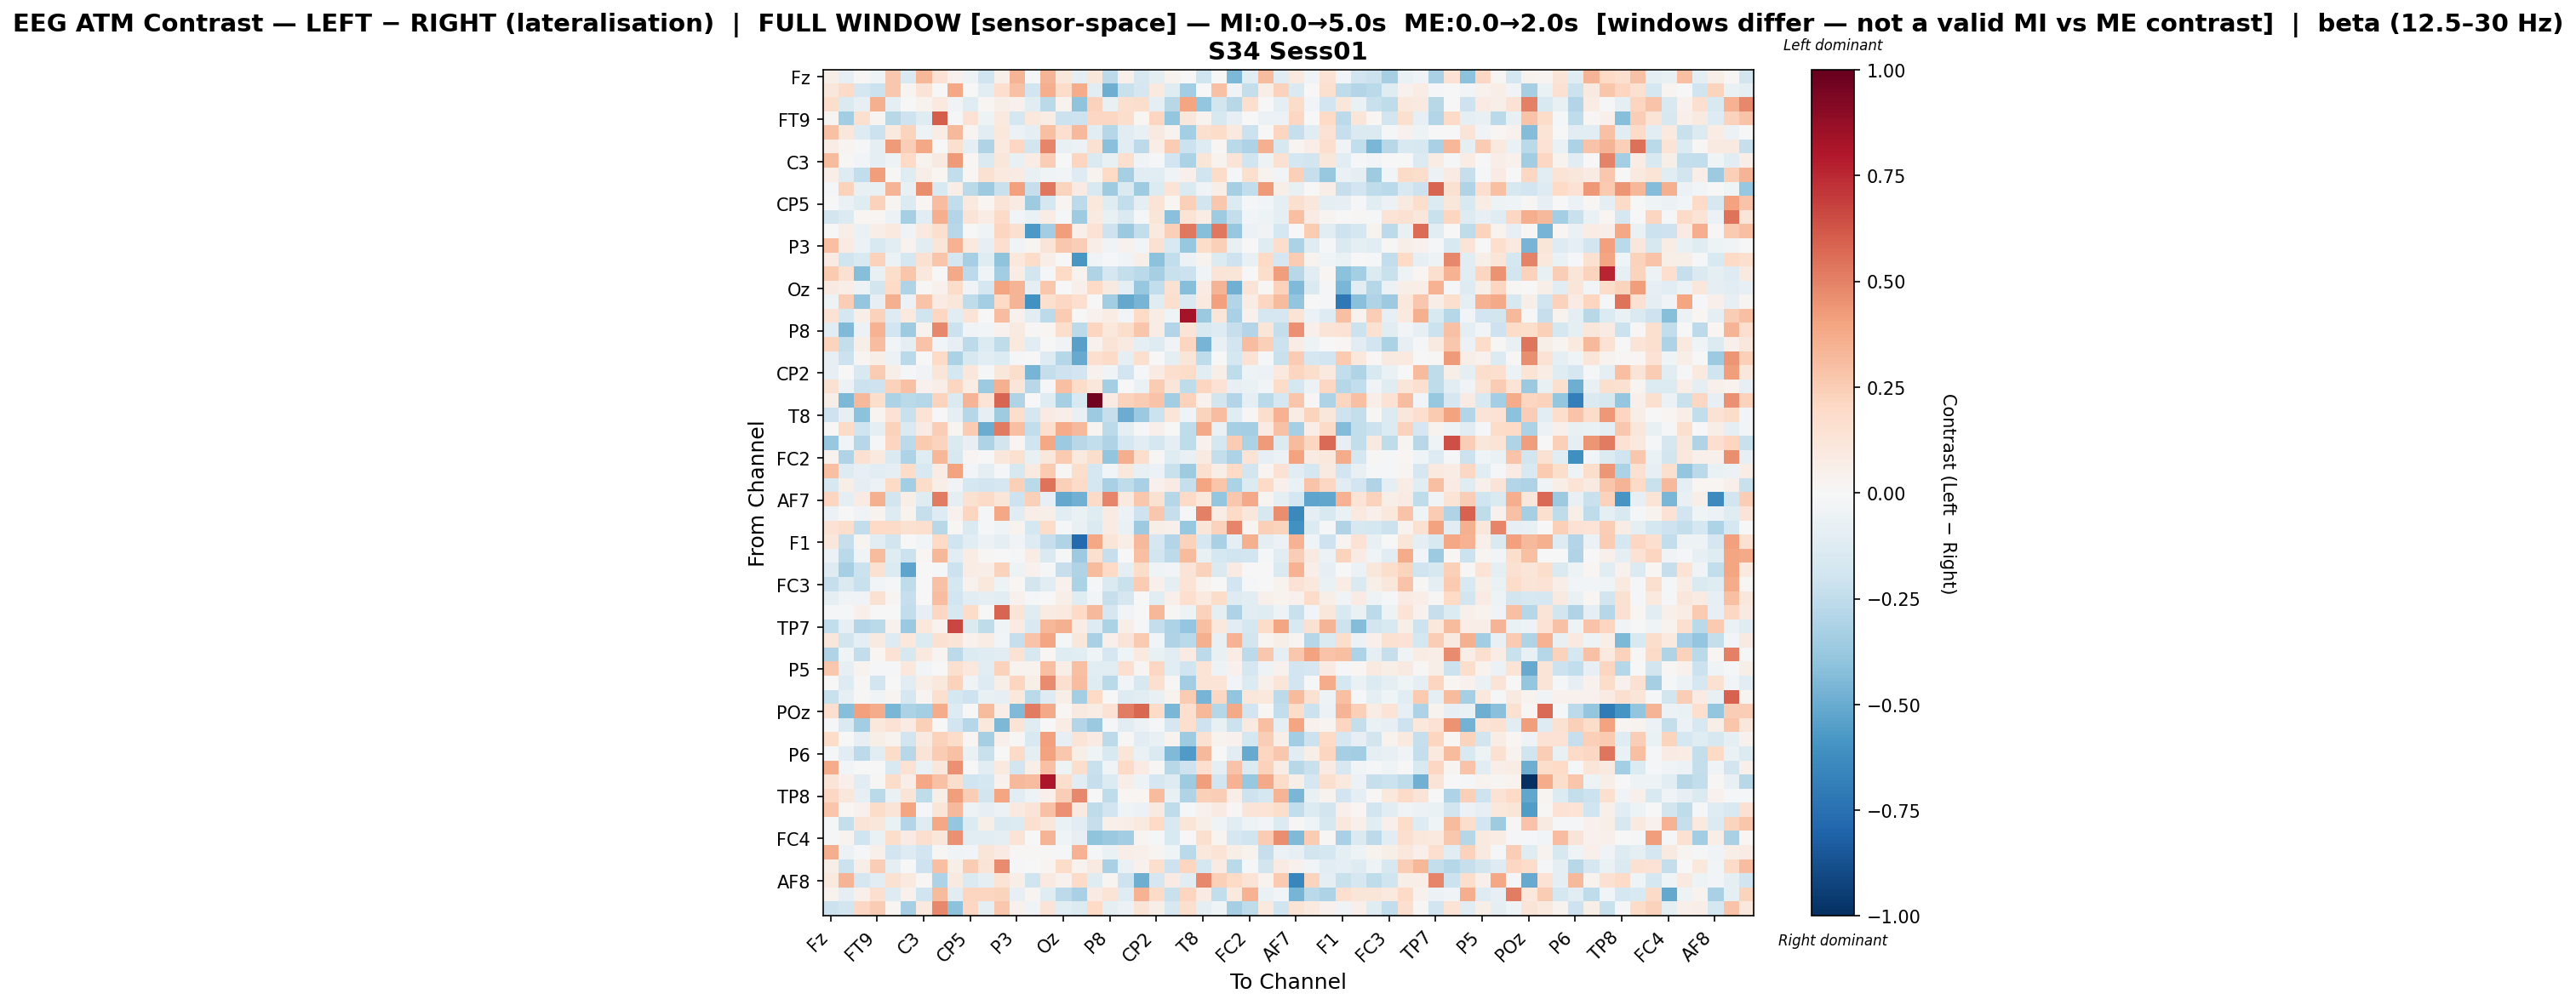

The data file committed next to this chart (first rows):
, Fz, F3, F7, FT9, FC5, FC1, C3, T7, TP9, CP5, CP1, Pz, P3, P7, O1, Oz, O2, P4, P8, TP10, CP6, CP2, Cz
Fz, 0.05683, -0.07918, 0.008922, -0.04686, 0.2659, -0.1482, 0.3325, 0.1465, 0.04677, -0.04886, -0.2009, 0.05326, 0.3389, -0.01039, 0.3397, 0.1099, -0.09467, 0.1136, -0.2627, 0.05412, -0.1608, -0.09387, 0.03793
F3, 0.111, 0.1948, -0.1669, -0.2169, 0.2674, 0.03075, 0.127, -0.007144, 0.3837, -0.002523, -0.1143, 0.1642, 0.2935, -0.1931, 0.3632, 0.1824, 0.373, -0.1047, -0.4854, -0.2203, -0.1698, 0.09718, -0.1217
F7, 0.1736, -0.1451, -0.07866, 0.3548, -0.09949, -0.006868, 0.03497, 0.1005, -0.03873, -0.119, 0.01877, 0.05536, 0.03918, -0.1164, -0.2685, 0.03363, -0.4034, 0.2292, -0.07168, 0.1566, 0.1772, -0.09839, -0.2745
FT9, 0.02731, -0.3464, 0.1599, 0.02778, -0.2754, -0.2061, -0.1228, 0.6039, -0.02334, 0.145, -0.05368, 0.09733, -0.1727, 0.109, 0.07614, -0.2114, -0.205, 0.2034, 0.208, 0.1749, 0.01896, 0.2163, -0.384
FC5, 0.293, 0.117, -0.1287, -0.2131, 0.09586, 0.2222, -0.05247, 0.07159, 0.324, 0.03058, -0.1171, 0.1018, -0.05533, -0.08621, 0.3027, 0.1703, 0.3274, -0.1058, -0.2888, -0.1036, -0.07581, 0.09338, 0.03461
FC1, 0.07161, 0.02396, -0.01357, -0.08893, 0.4237, 0.2466, 0.3882, -0.00316, 0.1576, -0.09575, -0.301, 0.09554, 0.2095, -0.1831, 0.4909, -0.07486, -0.06198, 0.1493, -0.4179, -0.1113, -0.2614, 0.06498, 0.2573
C3, 0.3166, 0.01276, -0.0252, -0.09069, -0.05037, 0.1961, 0.03469, 0.0908, 0.4221, 0.02197, -0.1471, 0.1139, -0.0731, 0.0757, 0.2484, 0.005406, 0.2127, -0.142, -0.07702, 0.1685, -0.03316, -0.01803, -0.1881
T7, 0.07008, -0.1264, -0.2496, 0.4218, 0.01524, -0.1197, 0.06021, 0.01654, -0.2497, 0.01909, 0.1505, 0.09768, 0.08566, -0.07093, -0.03344, -0.02855, -0.131, 0.03734, 0.1984, -0.3338, -0.1138, -0.1154, -0.04154
TP9, -0.01326, 0.2315, -0.0767, -0.07067, 0.3433, -0.07748, 0.4679, -0.1516, 0.06917, -0.2707, -0.3648, -0.2228, 0.4129, -0.2323, 0.5296, 0.2245, 0.08006, -0.1536, -0.3545, -0.1483, -0.3563, -0.1353, 0.1358
CP5, -0.00114, -0.06683, -0.1178, 0.2312, 0.02471, -0.1361, 0.01798, 0.3108, -0.2431, 0.09769, 0.01566, 0.1278, 0.08211, -0.3538, -0.173, 0.02599, -0.2627, 0.1073, -0.1205, -0.2438, -0.09848, 0.1359, 0.02064
CP1, -0.1851, -0.1345, 0.02061, 0.02024, -0.06058, -0.3335, -0.1141, 0.367, -0.2944, 0.1257, 0.07552, 0.1898, -0.02872, -0.06829, 0.07756, -0.02063, -0.3554, 0.09363, -0.07539, -0.1482, -0.01684, 0.1206, -0.4163
Pz, -0.0001971, 0.05565, -0.06394, 0.06631, 0.09951, -0.03396, 0.1008, 0.1665, -0.2757, 0.00152, -0.04386, 0.2112, 0.1571, -0.573, -0.3502, 0.4157, 0.05374, 0.1455, -0.209, -0.3742, -0.25, 0.08596, 0.2404
P3, 0.2996, 0.08466, -0.06037, -0.1514, -0.1024, 0.03314, -0.1089, 0.1175, 0.35, 0.09961, -0.08462, 0.1647, -0.03822, 0.02496, 0.1319, 0.2682, 0.2427, 0.06781, -0.03303, 0.04299, -0.02806, 0.1512, -0.154
P7, 0.08462, -0.1962, -0.155, 0.2306, -0.05677, -0.1758, 0.1512, 0.2783, -0.1653, -0.3337, -0.1201, -0.4021, 0.1061, 0.1819, 0.06604, 0.006944, -0.5855, -0.03289, -0.01887, -0.03674, 0.05706, -0.4091, -0.2472
O1, 0.2643, 0.1548, -0.4296, -0.07728, 0.1757, 0.2742, 0.1087, -0.007006, 0.3786, -0.258, -0.037, -0.3465, 0.07097, -0.1802, -0.01781, 0.2021, 0.03427, -0.2998, -0.1708, -0.2411, -0.27, -0.3313, -0.2225
Oz, 0.09089, 0.06634, -0.04823, -0.181, 0.1965, -0.298, 0.01177, 0.04635, 0.1874, -0.03725, -0.1719, 0.3941, 0.3383, -0.08996, 0.2677, 0.003742, 0.05394, 0.2001, 0.09312, -0.0861, -0.3778, -0.2447, 0.1541
O2, -0.04723, 0.2443, -0.3833, -0.07843, 0.3573, -0.0623, 0.283, 0.08513, 0.1144, -0.2558, -0.3408, 0.1981, 0.3369, -0.607, 0.1602, 0.2084, 0.1668, -0.003189, -0.3451, -0.5129, -0.4679, -0.1184, 0.1688
P4, 0.1417, -0.1774, 0.05807, 0.2268, -0.1258, 0.09727, -0.1981, 0.2068, -0.1124, 0.1252, -0.002654, 0.3088, 0.04362, -0.1121, -0.2588, 0.2509, -0.003857, 0.04059, 0.0769, -0.02533, 0.1999, 0.07655, -0.04329
P8, -0.1016, -0.4443, -0.05871, 0.35, -0.1877, -0.3571, 0.03309, 0.4786, -0.2135, -0.03785, -0.02604, 0.0395, 0.09044, 0.008038, 0.02154, 0.1749, -0.2649, 0.2158, 0.1057, 0.1779, 0.2742, 0.07512, -0.2963
TP10, 0.2211, -0.239, 0.05539, 0.3086, -0.03074, -0.09557, 0.2859, -0.02565, -0.08303, -0.2655, -0.139, -0.2546, 0.09961, -0.1048, 0.007062, -0.034, -0.5427, 0.04605, 0.1278, 0.08749, -0.0955, -0.1301, -0.0362
CP6, -0.08551, -0.2135, 0.03066, 0.06093, -0.06208, -0.2662, 0.007292, 0.1957, -0.3169, -0.1582, -0.1028, -0.1353, -0.01104, 0.003385, -0.1319, -0.2813, -0.5045, 0.1656, 0.1911, -0.09197, 0.1622, 0.0001609, -0.09804
CP2, -0.08071, -0.002887, -0.155, 0.2502, 0.06007, -0.02272, -0.03145, 0.1183, -0.1727, 0.1109, -0.01233, 0.1119, 0.1754, -0.4628, -0.2375, -0.2083, -0.1909, 0.04635, -0.03702, -0.1943, -0.02216, 0.08267, 0.1654
Cz, 0.1535, -0.05643, -0.2152, -0.2072, 0.2268, 0.2965, 0.04084, 0.06251, 0.2111, 0.07685, -0.3609, 0.3548, 0.1203, -0.2776, -0.0099, 0.3042, 0.1864, 0.1129, -0.343, -0.007341, -0.06995, 0.2555, 0.1211
C4, 0.06244, -0.4505, 0.3209, 0.1736, -0.3194, -0.2726, -0.2876, 0.2265, -0.1436, 0.3378, 0.1344, 0.5792, -0.2984, -0.004196, -0.1224, -0.3313, -0.1528, 0.9647, 0.0831, 0.2301, 0.2516, 0.2887, -0.345
T8, -0.209, -0.08155, -0.4086, 0.03021, 0.1478, -0.22, 0.1393, 0.007435, -0.08629, -0.2836, -0.07981, -0.3529, 0.1779, -0.1651, 0.08538, 0.06715, -0.07598, -0.3665, -0.2299, -0.4966, -0.3694, -0.2167, 0.1236
FT10, -0.007276, 0.1918, -0.2004, -0.09063, 0.2324, -0.143, 0.0838, 0.2487, 0.02634, 0.2533, -0.4978, 0.5213, 0.2978, -0.2446, 0.1629, 0.3728, 0.3255, 0.02419, -0.2632, -0.09755, -0.02044, 0.04836, -0.003984
FC6, -0.3822, -0.02652, -0.2839, -0.01202, 0.2116, -0.2597, 0.2617, 0.2256, -0.1483, -0.08215, -0.3116, -0.1821, 0.0164, -0.1965, 0.3838, -0.3668, -0.2771, -0.2446, -0.3041, -0.1729, -0.1073, -0.1786, -0.09119
FC2, 0.03171, -0.3022, 0.1485, 0.09434, -0.148, -0.3083, -0.1201, 0.3282, -0.1565, 0.03086, -0.0009807, 0.1162, 0.1502, -0.07647, 0.1095, 0.2583, 0.09469, 0.1793, -0.3939, 0.3599, 0.1749, 0.01249, -0.1196
F4, 0.3007, -0.1294, -0.08362, -0.1095, -0.09103, 0.1801, -0.1493, 0.07481, 0.3985, -0.02412, -0.09925, -0.01039, -0.1571, 0.08739, 0.2627, 0.008286, 0.1727, -0.1717, -0.02912, 0.1062, -0.0731, -0.0558, -0.2262
F8, -0.1612, 0.05678, -0.09446, -0.05588, 0.1962, -0.3437, 0.1868, 0.06836, -0.03615, -0.1783, -0.1951, -0.1669, 0.2396, -0.2664, 0.5432, 0.242, 0.1908, -0.178, -0.3277, -0.2529, -0.3264, 0.0412, 0.08576
AF7, 0.2151, -0.08825, 0.0854, 0.3591, -0.1866, 0.06143, -0.119, 0.5163, -0.09708, 0.1499, 0.193, 0.1197, -0.2075, 0.2395, -0.08372, -0.5093, -0.4803, 0.1897, 0.49, 0.09652, 0.2716, 0.1501, -0.2884
AF3, -0.05847, -0.007685, -0.03363, 0.03179, -0.13, 0.03215, -0.2325, -0.1292, 0.0392, 0.2115, -0.02005, 0.386, -0.1159, 0.06744, 0.05534, -0.1098, -0.0629, -0.1209, 0.0822, -0.06168, -0.2107, 0.2688, -0.2315
AFz, 0.1429, 0.1773, -0.2447, 0.2005, 0.1893, 0.1508, 0.1641, -0.277, 0.009358, -0.1442, -0.01193, -0.04134, 0.03536, -0.1775, 0.1838, -0.01917, -0.07579, -0.1417, 0.08037, -0.0638, -0.3623, 0.06152, 0.05224
F1, 0.1096, -0.2266, 0.02431, -0.1053, -0.1804, 0.004544, -0.02622, 0.1986, -0.1955, -0.1066, -0.05565, -0.09207, -0.03407, -0.1302, -0.2337, -0.3031, -0.7772, 0.3868, 0.1191, 0.06394, 0.3206, -0.1668, -0.2954
F5, -0.05863, -0.2724, -0.03624, 0.3198, -0.1216, -0.213, 0.017, 0.3314, -0.108, 0.07373, 0.01416, -0.002579, -0.01736, 0.07779, -0.1455, -0.02241, -0.3668, 0.159, -0.2273, -0.007369, 0.2979, -0.1872, -0.2653
FT7, -0.1251, -0.3304, -0.2171, 0.1501, -0.1387, -0.5238, 0.006567, -0.02313, -0.2127, 0.07181, 0.06945, 0.2329, -0.0528, 0.0397, -0.01608, -0.2287, -0.304, 0.3201, 0.1977, -0.1015, 0.1822, -0.04303, -0.03016
FC3, -0.2268, -0.1451, -0.2198, -0.02912, -0.0136, -0.2521, 0.0002228, 0.2936, -0.1794, 0.04384, 0.106, -0.05351, 0.02321, -0.1862, -0.1146, 0.04309, -0.3175, -0.01708, -0.1462, -0.2254, 0.2576, 0.0509, -0.1012
C1, -0.08706, -0.03218, -0.03729, 0.1533, 0.0276, -0.2277, 0.003206, 0.3094, -0.1923, -0.1049, -0.08716, -0.1079, 0.04634, -0.01326, -0.0009112, 0.06037, -0.1177, -0.02528, -0.2277, -0.1697, 0.00334, -0.1017, 0.05403
C5, -0.01173, -0.02244, 0.05076, -0.00328, 0.00536, -0.2434, -0.08321, 0.2032, -0.1584, 0.187, 0.0003863, 0.5831, 0.1256, -0.125, 0.08238, 0.09602, 0.197, 0.3229, -0.1683, -0.0249, 0.007258, 0.3309, 0.01276
TP7, -0.2448, -0.08284, -0.2958, -0.2709, 0.04014, -0.3709, 0.1019, 0.03446, 0.6685, -0.1435, -0.2566, -0.04644, 0.07903, -0.152, 0.3284, 0.3582, 0.07242, -0.1254, -0.3154, 0.05688, -0.0125, -0.2392, -0.3111
CP3, 0.1095, -0.1821, -0.09979, 0.09294, -0.1309, 0.1089, -0.1388, 0.1544, 0.1319, 0.04427, 0.07143, -0.03105, -0.2318, 0.2854, 0.3951, -0.01835, 0.1101, -0.3269, 0.04784, 0.1284, 0.2623, -0.02769, -0.299
P1, -0.3046, -0.04651, -0.2445, 0.01643, 0.1466, -0.1638, 0.09501, 0.02542, -0.2641, -0.1393, -0.1242, -0.1112, 0.1478, -0.1637, 0.02167, -0.1204, -0.1118, -0.0398, -0.1671, -0.0443, 0.0978, -0.07769, -0.1141
P5, 0.2676, -0.0826, 0.03601, -0.008032, -0.01963, 0.1025, -0.02755, 0.005375, 0.1629, 0.1026, -0.1169, 0.2343, 0.03281, 0.03365, 0.3028, 0.06573, 0.2984, -0.1102, -0.1058, 0.1679, 0.0304, 0.2045, -0.1058
PO7, -0.0009852, -0.129, 0.008814, -0.1916, -0.007028, -0.1113, 0.06134, 0.1019, 0.232, -0.03397, -0.1285, 0.0551, 0.2148, 0.06055, 0.4712, 0.1641, 0.3051, -0.1217, -0.267, -0.03101, -0.1571, 0.163, 0.01224
PO3, -0.2243, -0.08477, 0.01106, -0.03619, 0.02479, -0.167, 0.02997, 0.1612, -0.1796, -0.2052, -0.07235, -0.08255, 0.1023, -0.2701, -0.1303, 0.05862, -0.3424, 0.1997, -0.006902, -0.1267, -0.1084, -0.07342, 0.03288
POz, 0.1655, -0.4228, 0.4115, 0.3744, -0.4545, -0.3128, -0.3412, 0.3698, -0.1316, 0.007038, 0.3135, 0.0685, -0.444, 0.5225, 0.3819, 0.01846, 0.09157, 0.07218, 0.1436, 0.5146, 0.5747, 0.1922, -0.4572
PO4, -0.01118, -0.1424, -0.3496, 0.1086, 0.1473, 0.0782, 0.2351, 0.007361, -0.1897, -0.2882, 0.1018, -0.4526, 0.1255, -0.1175, -0.003742, 0.0754, -0.2966, -0.3706, -0.02031, -0.1098, -0.05819, -0.02311, -0.1675
PO8, 0.1844, 0.003666, -0.08408, 0.05999, 0.03317, -0.184, 0.09049, 0.2306, 0.1833, 0.01701, -0.3353, 0.05355, 0.01146, -0.1541, 0.413, -0.08572, 0.1261, 0.08037, -0.263, 0.01042, -0.1101, -0.07526, 0.03461
P6, -0.01753, -0.1165, -0.2602, -0.113, 0.1812, -0.2747, 0.1285, 0.2513, 0.2904, -0.07004, -0.2205, -0.00268, 0.1926, -0.09099, 0.4041, 0.2701, 0.05734, -0.04461, -0.1534, 0.1231, -0.06692, -0.1453, -0.4412
CPz, 0.3712, -0.02789, -0.005494, -0.005339, -0.1546, 0.1463, -0.06868, 0.1145, 0.4598, -0.007029, -0.116, 0.09405, -0.1828, 0.05862, 0.2924, -0.05422, 0.1787, -0.2245, -0.03161, 0.1984, 0.08456, 0.008003, -0.2768
CP4, 0.131, 0.05158, -0.1085, 0.01533, 0.1856, 0.0683, 0.3843, 0.2933, 0.1725, -0.2029, -0.1775, 0.03906, 0.323, 0.3054, 0.8118, 0.1752, -0.1126, -0.2339, -0.1403, 0.06845, -0.04795, -0.1684, -0.132
TP8, 0.2088, 0.1154, -0.0828, -0.2657, -0.06292, 0.1311, -0.2504, 0.06034, 0.4218, 0.2481, -0.1819, 0.3962, -0.1035, -0.04921, 0.05393, 0.2481, 0.4782, 0.007424, -0.2518, 0.01944, 0.02238, 0.319, -0.07073
C6, 0.2756, 0.02007, 0.04037, 0.1842, 0.1291, 0.3915, -0.01827, 0.1232, 0.3264, -0.05455, -0.08057, -0.05481, 0.08677, 0.1313, 0.2962, 0.4536, 0.08793, -0.2561, -0.1918, -0.03997, -0.05583, 0.08658, -0.2518
C2, -0.02055, -0.2346, 0.1325, 0.1117, -0.06956, -0.2896, -0.1208, 0.3903, -0.3842, -0.134, 0.05984, -0.143, -0.137, 0.1659, 0.1108, -0.06365, -0.1074, -0.2335, 0.05397, 0.06399, 0.09652, 0.203, -0.1496
FC4, -0.01785, 0.03828, -0.2025, -0.06649, 0.1729, 0.08097, 0.1569, 0.1159, 0.4605, -0.1118, -0.1033, -0.09587, 0.1338, -0.004607, 0.3415, -0.04089, -0.08408, -0.3994, -0.3687, -0.3503, 0.02493, -0.02133, -0.1542
FT8, 0.3633, -0.05563, -0.01608, 0.0473, -0.1939, -0.1314, -0.1949, 0.01211, -0.03151, -0.03009, 0.123, 0.0841, 0.01367, 0.01084, 0.01443, -0.009149, 0.3495, -0.0136, -0.06587, 0.06942, 0.05228, 0.02512, -0.04554
F6, 0.05817, -0.2135, 0.05783, 0.2446, -0.09118, -0.005116, -0.2096, 0.3016, 0.05724, 0.2531, 0.1312, 0.4726, -0.01477, -0.002541, 0.02768, 0.1861, 0.03319, 0.08969, -0.3276, -0.06334, 0.04243, 0.1696, -0.2065
AF8, 0.09687, 0.3388, -0.1654, -0.11, 0.1513, 0.09678, 0.01074, -0.3125, 0.08984, -0.1442, -0.09666, 0.1334, 0.0662, -0.2011, 0.0889, 0.04575, 0.194, -0.1179, 0.03122, -0.2039, -0.4899, -0.1658, 0.0811
AF4, 0.03636, -0.086, 0.05182, 0.1696, -0.1272, 0.04447, -0.1976, 0.3133, -0.1156, 0.2169, 0.217, 0.2217, -0.08356, 0.02877, -0.1241, -0.2633, -0.3248, 0.08073, 0.1339, -0.12, 0.3512, 0.1875, -0.22
F2, -0.218, -0.1871, 0.2078, 0.255, 0.01599, -0.3315, 0.09794, 0.4769, -0.4118, 0.2071, -0.08648, 0.2692, 0.04056, -0.03279, 0.1325, -0.1043, -0.1352, 0.1958, -0.09708, -0.05574, 0.1296, 0.05763, -0.1629
